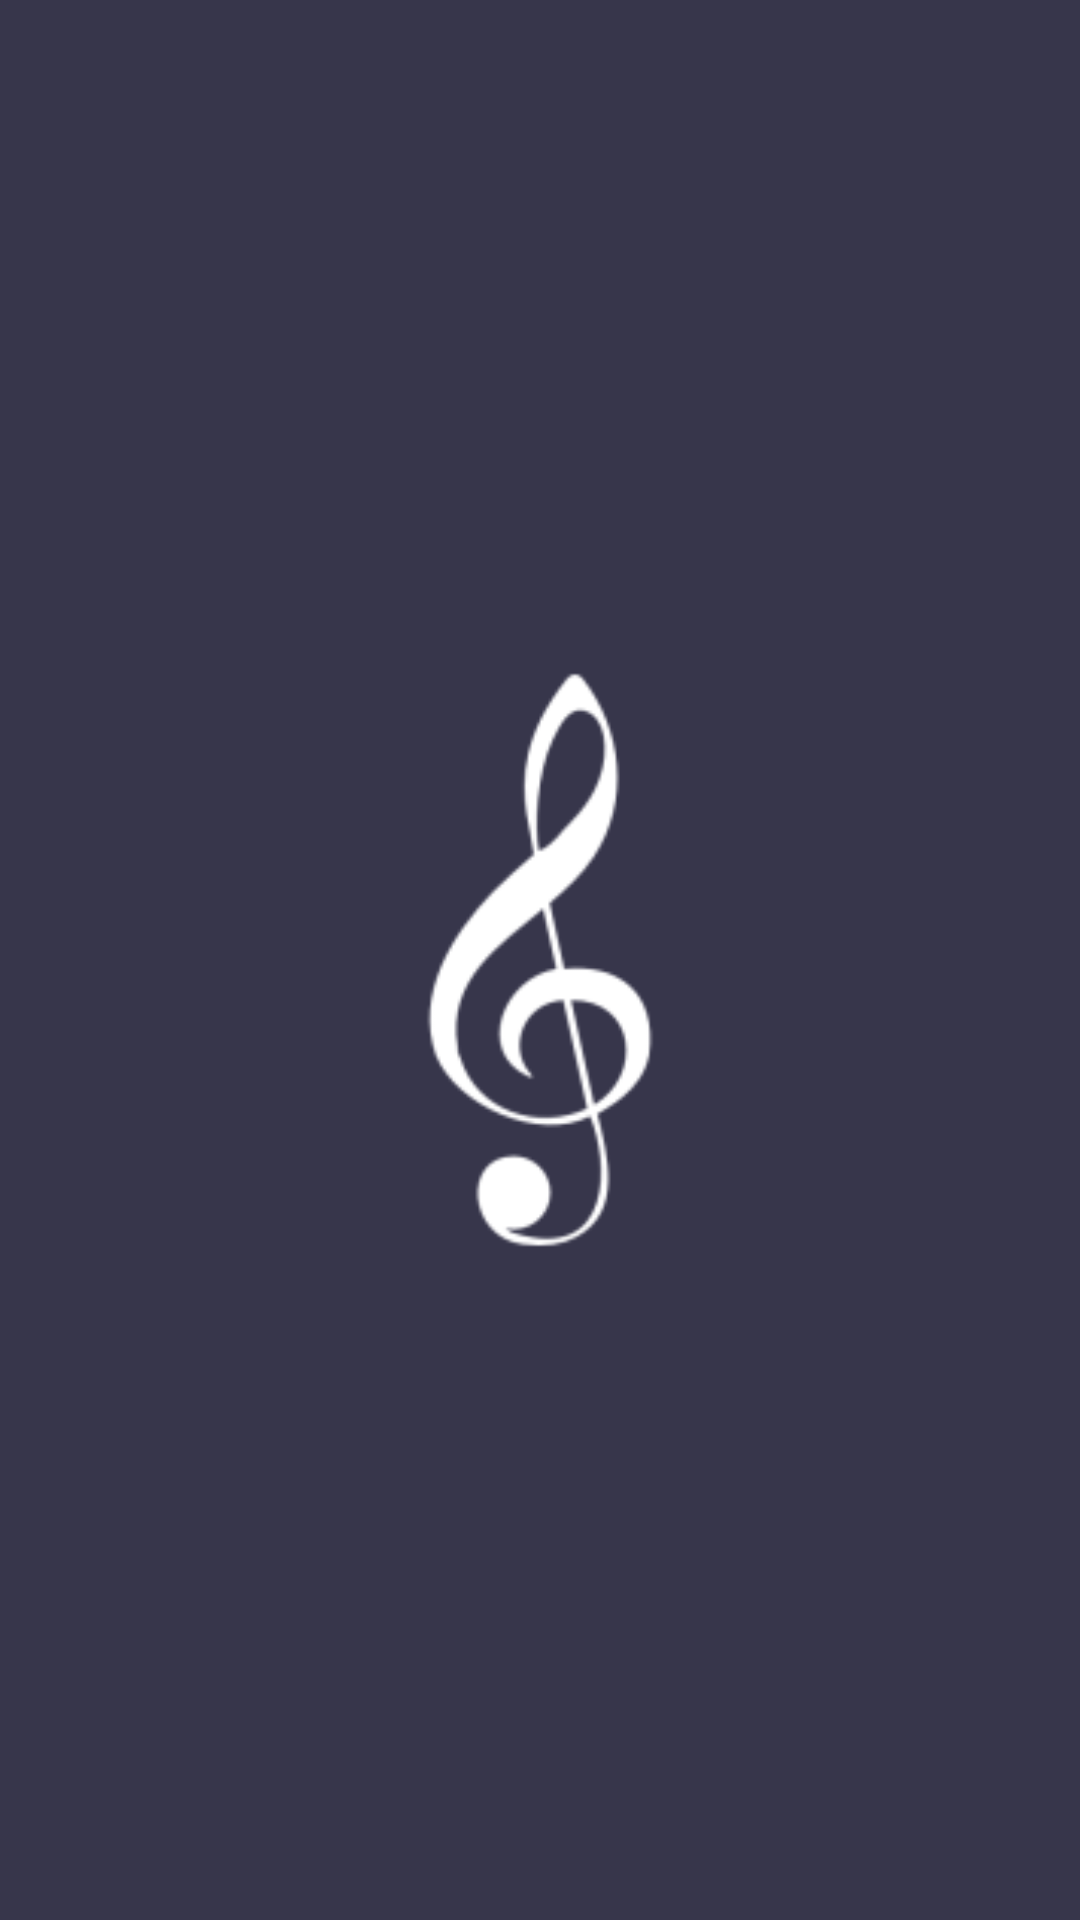

Produce the Android XML layout that renders to this screen, including the resource entries it uses.
<!-- AndroidManifest.xml: activity theme AppTheme_No_Title -->
<!-- res/layout/activity_splash.xml -->
<?xml version="1.0" encoding="utf-8"?>
<android.support.constraint.ConstraintLayout xmlns:android="http://schemas.android.com/apk/res/android"
    xmlns:app="http://schemas.android.com/apk/res-auto"
    xmlns:tools="http://schemas.android.com/tools"
    android:layout_width="match_parent"
    android:layout_height="match_parent"
    android:background="@color/colorPrimary"
    tools:context=".SplashActivity"
    android:theme="@style/AppTheme_No_Title">

    <ImageView
        android:id="@+id/ivSplash"
        android:layout_width="0dp"
        android:layout_height="0dp"
        android:layout_marginBottom="16dp"
        android:layout_marginLeft="16dp"
        android:layout_marginRight="16dp"
        android:layout_marginTop="16dp"
        android:elevation="0dp"
        android:src="@mipmap/ic_launcher_foreground"
        app:layout_constraintBottom_toBottomOf="parent"
        app:layout_constraintLeft_toLeftOf="parent"
        app:layout_constraintRight_toRightOf="parent"
        app:layout_constraintTop_toTopOf="parent" />

</android.support.constraint.ConstraintLayout>
<!-- resources referenced by this layout -->
<resources>
  <color name="colorPrimary">#37364b</color>
  <!-- mipmap ic_launcher_foreground: png bitmap (mipmap-hdpi, 2176 bytes) -->
  <style name="AppTheme_No_Title" parent="AppTheme">
          
  
          <item name="windowActionBar">false</item>
          <item name="windowNoTitle">true</item>
          <item name="android:windowFullscreen">true</item>
      </style>
  <style name="AppTheme" parent="Theme.AppCompat.Light.DarkActionBar">
          
          <item name="colorPrimary">@color/colorPrimary</item>
          <item name="colorPrimaryDark">@color/colorPrimaryDark</item>
          <item name="colorAccent">@color/colorAccent</item>
      </style>
  <color name="colorPrimaryDark">#1a1a1d</color>
  <color name="colorAccent">#FFFFFF</color>
</resources>
